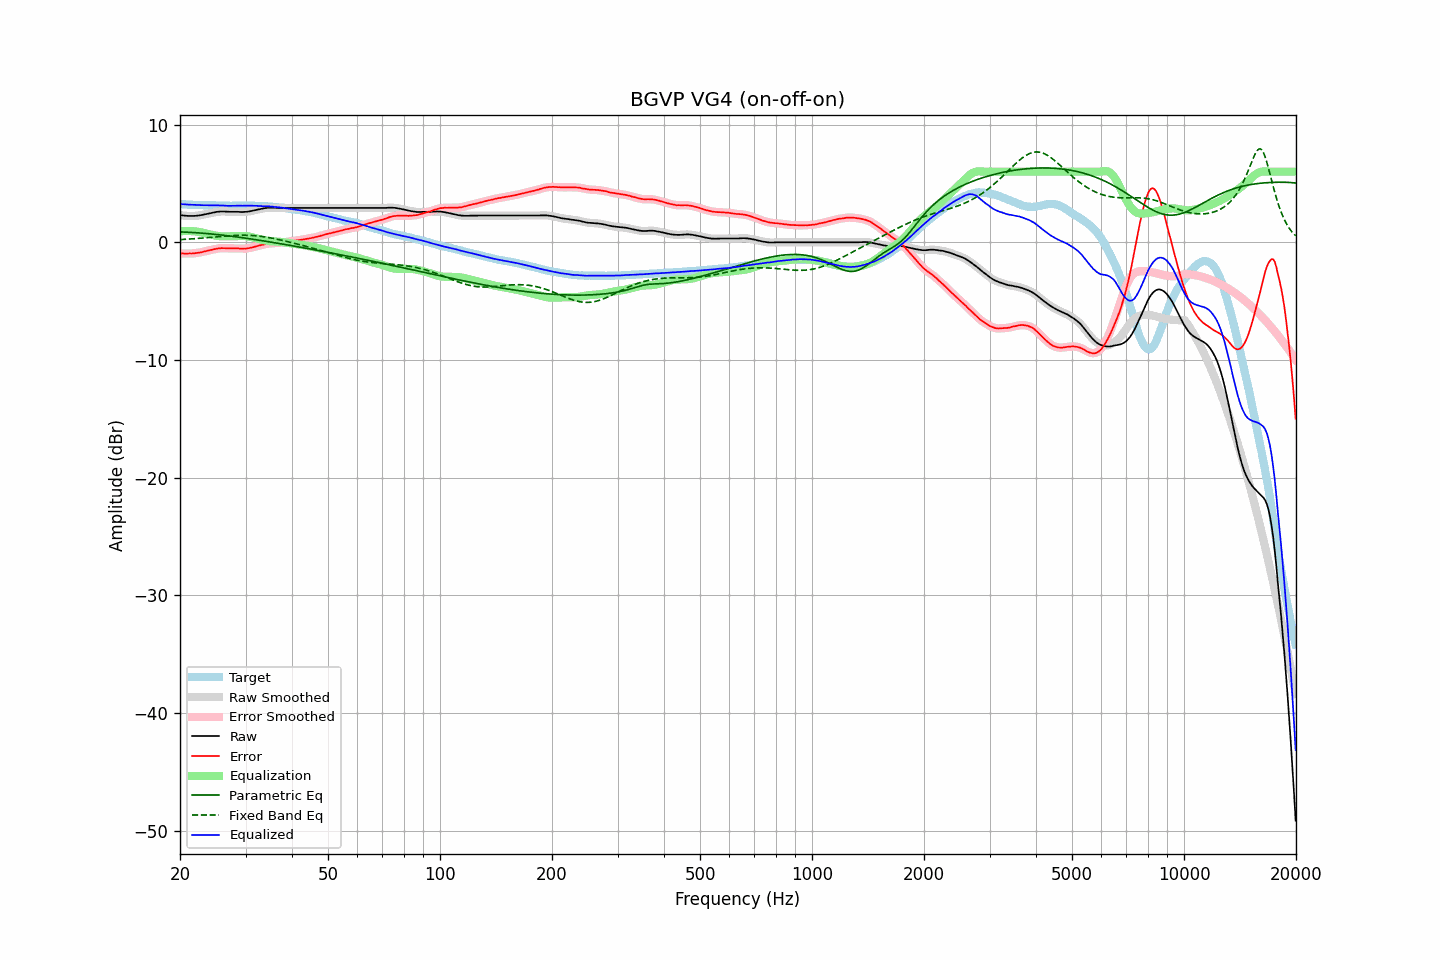

Data behind this chart, as committed beside it:
frequency, raw, error, smoothed, error_smoothed, equalization, parametric_eq, fixed_band_eq, equalized_raw, equalized_smoothed, target
20.00, 2.32, -0.94, 2.32, -0.94, 0.94, 0.88, 0.23, 3.26, 3.25, 3.26
20.20, 2.29, -0.95, 2.30, -0.95, 0.95, 0.88, 0.23, 3.24, 3.24, 3.24
20.40, 2.28, -0.95, 2.28, -0.96, 0.95, 0.87, 0.24, 3.23, 3.23, 3.23
20.61, 2.26, -0.97, 2.26, -0.96, 0.96, 0.87, 0.25, 3.22, 3.22, 3.23
20.81, 2.25, -0.96, 2.25, -0.96, 0.96, 0.86, 0.26, 3.21, 3.21, 3.21
21.02, 2.24, -0.96, 2.24, -0.96, 0.96, 0.85, 0.27, 3.20, 3.20, 3.20
21.23, 2.24, -0.95, 2.24, -0.95, 0.96, 0.85, 0.28, 3.20, 3.20, 3.19
21.44, 2.24, -0.96, 2.24, -0.95, 0.95, 0.84, 0.29, 3.19, 3.19, 3.20
21.66, 2.24, -0.95, 2.24, -0.94, 0.94, 0.83, 0.30, 3.18, 3.18, 3.19
21.87, 2.24, -0.93, 2.24, -0.93, 0.93, 0.82, 0.31, 3.17, 3.17, 3.17
22.09, 2.25, -0.91, 2.25, -0.91, 0.91, 0.81, 0.32, 3.16, 3.17, 3.16
22.31, 2.27, -0.89, 2.27, -0.90, 0.90, 0.80, 0.33, 3.17, 3.16, 3.16
22.54, 2.28, -0.87, 2.28, -0.87, 0.87, 0.79, 0.34, 3.15, 3.16, 3.15
22.76, 2.31, -0.85, 2.31, -0.85, 0.85, 0.78, 0.35, 3.16, 3.15, 3.16
22.99, 2.33, -0.82, 2.33, -0.82, 0.82, 0.77, 0.36, 3.15, 3.15, 3.15
23.22, 2.36, -0.78, 2.36, -0.79, 0.79, 0.76, 0.37, 3.15, 3.15, 3.14
23.45, 2.39, -0.75, 2.39, -0.75, 0.76, 0.75, 0.38, 3.15, 3.15, 3.14
23.69, 2.42, -0.72, 2.42, -0.72, 0.72, 0.74, 0.40, 3.14, 3.14, 3.14
23.92, 2.45, -0.69, 2.45, -0.69, 0.69, 0.73, 0.41, 3.14, 3.14, 3.14
24.16, 2.48, -0.66, 2.48, -0.66, 0.66, 0.71, 0.42, 3.14, 3.14, 3.14
24.40, 2.51, -0.64, 2.51, -0.63, 0.63, 0.70, 0.43, 3.14, 3.14, 3.15
24.65, 2.54, -0.61, 2.54, -0.60, 0.60, 0.69, 0.44, 3.14, 3.14, 3.15
24.89, 2.57, -0.57, 2.57, -0.57, 0.57, 0.67, 0.46, 3.14, 3.14, 3.14
25.14, 2.59, -0.54, 2.59, -0.54, 0.55, 0.66, 0.47, 3.14, 3.14, 3.13
25.39, 2.60, -0.53, 2.60, -0.52, 0.53, 0.64, 0.48, 3.13, 3.13, 3.13
25.65, 2.61, -0.50, 2.61, -0.51, 0.52, 0.63, 0.49, 3.13, 3.13, 3.11
25.91, 2.62, -0.49, 2.62, -0.50, 0.51, 0.61, 0.50, 3.13, 3.12, 3.11
26.16, 2.62, -0.50, 2.62, -0.50, 0.50, 0.60, 0.52, 3.12, 3.12, 3.12
26.43, 2.61, -0.50, 2.61, -0.51, 0.50, 0.58, 0.53, 3.11, 3.11, 3.11
26.69, 2.60, -0.51, 2.60, -0.51, 0.50, 0.57, 0.54, 3.10, 3.10, 3.11
26.96, 2.59, -0.52, 2.59, -0.51, 0.51, 0.55, 0.55, 3.10, 3.10, 3.11
27.23, 2.59, -0.51, 2.59, -0.51, 0.51, 0.53, 0.56, 3.10, 3.10, 3.10
27.50, 2.59, -0.51, 2.59, -0.51, 0.51, 0.51, 0.57, 3.10, 3.10, 3.10
27.77, 2.59, -0.52, 2.59, -0.51, 0.51, 0.50, 0.57, 3.10, 3.10, 3.11
28.05, 2.59, -0.52, 2.59, -0.51, 0.52, 0.48, 0.58, 3.11, 3.11, 3.11
28.33, 2.59, -0.51, 2.59, -0.52, 0.52, 0.46, 0.59, 3.11, 3.11, 3.10
28.62, 2.59, -0.51, 2.59, -0.52, 0.53, 0.44, 0.59, 3.12, 3.11, 3.10
28.90, 2.58, -0.53, 2.58, -0.53, 0.53, 0.42, 0.60, 3.11, 3.11, 3.11
29.19, 2.57, -0.54, 2.57, -0.53, 0.53, 0.40, 0.60, 3.10, 3.11, 3.11
29.48, 2.57, -0.54, 2.57, -0.54, 0.53, 0.39, 0.60, 3.10, 3.11, 3.11
29.78, 2.58, -0.53, 2.58, -0.54, 0.53, 0.37, 0.60, 3.11, 3.11, 3.11
30.08, 2.59, -0.54, 2.59, -0.53, 0.52, 0.35, 0.60, 3.11, 3.11, 3.13
30.38, 2.60, -0.51, 2.60, -0.51, 0.51, 0.33, 0.60, 3.11, 3.11, 3.11
30.68, 2.62, -0.49, 2.62, -0.49, 0.49, 0.31, 0.59, 3.11, 3.11, 3.11
30.99, 2.65, -0.46, 2.65, -0.46, 0.46, 0.29, 0.58, 3.11, 3.11, 3.11
31.30, 2.68, -0.43, 2.68, -0.43, 0.43, 0.27, 0.58, 3.11, 3.11, 3.11
31.61, 2.71, -0.40, 2.71, -0.39, 0.40, 0.24, 0.57, 3.11, 3.11, 3.11
31.93, 2.74, -0.36, 2.74, -0.36, 0.36, 0.22, 0.55, 3.10, 3.10, 3.09
32.24, 2.77, -0.32, 2.77, -0.32, 0.32, 0.20, 0.54, 3.09, 3.09, 3.09
32.57, 2.80, -0.28, 2.80, -0.28, 0.28, 0.18, 0.53, 3.08, 3.09, 3.08
32.89, 2.83, -0.25, 2.83, -0.25, 0.25, 0.16, 0.51, 3.08, 3.08, 3.08
33.22, 2.86, -0.22, 2.86, -0.22, 0.21, 0.14, 0.49, 3.07, 3.07, 3.08
33.55, 2.88, -0.19, 2.88, -0.19, 0.18, 0.12, 0.47, 3.06, 3.07, 3.07
33.89, 2.91, -0.15, 2.91, -0.16, 0.16, 0.09, 0.45, 3.07, 3.06, 3.06
34.23, 2.92, -0.13, 2.92, -0.13, 0.13, 0.07, 0.43, 3.05, 3.06, 3.05
34.57, 2.94, -0.10, 2.94, -0.11, 0.12, 0.05, 0.41, 3.06, 3.05, 3.04
34.92, 2.94, -0.09, 2.94, -0.10, 0.10, 0.03, 0.38, 3.04, 3.04, 3.03
35.27, 2.94, -0.10, 2.94, -0.09, 0.09, 0.01, 0.36, 3.03, 3.03, 3.04
35.62, 2.93, -0.08, 2.93, -0.08, 0.08, -0.02, 0.33, 3.01, 3.01, 3.01
35.97, 2.93, -0.07, 2.93, -0.07, 0.07, -0.04, 0.30, 3.00, 3.00, 3.00
... 635 more rows
